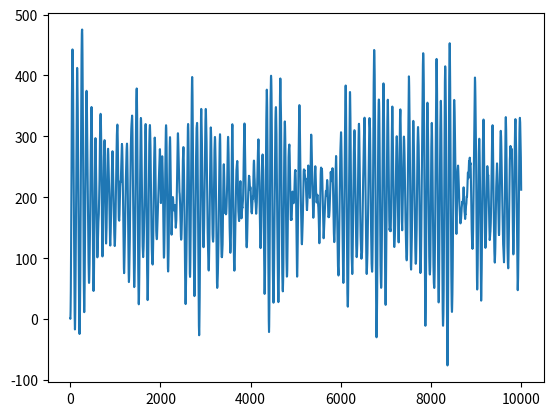

The script that saved this image:
import math
import numpy as np
import matplotlib.pyplot as plt


def cyclostationary(length=10000, tau=500, t=100):
    """ Simulate the cyclostationary autoregressive process described in Timmer,
        1998, "Power of surrogate data testing with respect to nonstationarity.

    Parameters
    ----------
    length : int
        Length of the time series to be generated.
    tau : int
        Relaxation time.
    t : int
        Oscillation period.

    Returns
    -------
    x : array
        Array containing the time series.
    """
    a_1 = 2 * math.cos(2 * math.pi / t) * math.exp(-1 / tau)
    a_2 = -math.exp(-2 / tau)

    x = np.zeros(length)

    x[0], x[1] = abs(np.random.normal(0, 1, 1)), abs(np.random.normal(0, 1, 1))

    for i in range(2, length):
        x[i] = a_1 * x[i-1] + a_2 * x[i-2] + abs(np.random.normal(0, 1, 1))

    return x


if __name__ == '__main__':
    time_series = cyclostationary(length=10000, tau=500, t=100)
    plt.plot(time_series)
    plt.show()
